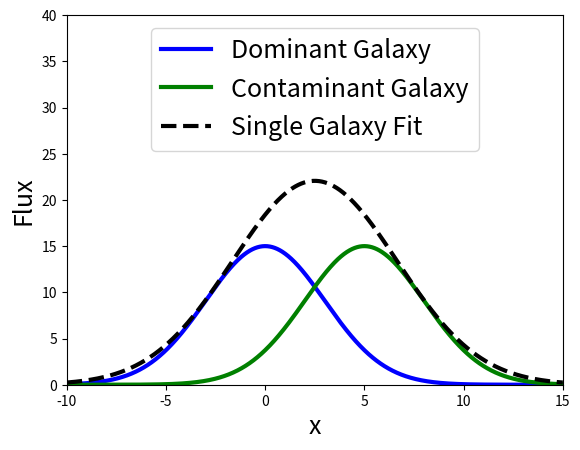

Python code for this plot: (Note: this script raises an exception after producing the figure.)
import numpy as np
from scipy import optimize as opt
from scipy import stats as st
from matplotlib import pyplot as pl

# [redacted]
#
#This file creates a mixture of two 1D Gaussians and fits using one profile. Will do an analytic and binned mixture.
#Summer 2014

def main():
    FLUX_FRACTION = .5
    MEAN = 0
    SIGMA = 3
    AMP = 30
    
    NOISE_MEAN = 5
    NOISE_SIGMA = 3
    NOISE_AMP = 30
    
    #Fits a Gaussian to the sum of two analytic Gaussians
    analyticSumFit(MEAN, SIGMA, AMP, NOISE_MEAN, NOISE_SIGMA, NOISE_AMP)
    
    #Fits a Gaussian to the sum of two Gaussian histograms
    binSumFit(MEAN, SIGMA, NOISE_MEAN, NOISE_SIGMA, FLUX_FRACTION)

def gaussianpdf(x, u, s, amp=1):
    return amp*np.exp(-(x-u)**2/(2.0*s**2))#/(np.sqrt(2*np.pi))

def analyticSumFit(mean, sig, amp, nmean, nsigma, namp):
    dataWeight = .5
    objWeight = 1 - dataWeight
    
    x = np.linspace(-10,15, 1000)
    #Create two analytic functions
    data = dataWeight*gaussianpdf(x, mean, sig, amp)
    obj = objWeight*gaussianpdf(x, nmean, nsigma, amp)
    dataSum = data + obj
       
    #Fit to the sum of the two functions
    stats, error = opt.curve_fit(gaussianpdf, x, dataSum, p0=[0, 1, 30])
    #Draw fit using returned parameters from curve_fit
    sumFit = gaussianpdf(x, stats[0], stats[1], stats[2])
    
    #Plot
    fig = pl.figure()
    params = [mean, sig, amp, nmean, nsigma, namp]
    paramStr = "Params (mean1, sig1, amp1, mean2, sig2, amp2): " + ', '.join([str(param) for param in params])
    statStr = 'Stats of Sum Fit(mean, sigma): ' + ', '.join([str(round(stat, 2)) for stat in stats])
    titleStr = 'Sum of two 1-D Gaussians\n' + paramStr + '\n' + statStr
    #fig.suptitle(titleStr)
    ax = fig.add_subplot(111)
    ax.plot(x, data, color='b', label = 'Dominant Galaxy', linewidth=3)
    ax.plot(x, obj, color='g', label = 'Contaminant Galaxy', linewidth=3)
    #ax.plot(x, dataSum, color='r', label='Sum')
    ax.plot(x, sumFit,'k--', label = 'Single Galaxy Fit', linewidth=3)
    ax.set_xlim(-10, 15)
    ax.set_ylim(0, 40)
    ax.set_xlabel('x', fontsize=18)
    ax.set_ylabel('Flux', fontsize=18)
    pl.legend(loc=9, prop={'size':18})
    pl.show()
    
def binSumFit(mean, sigma, contaminantMean, contaminantSigma, dominantFrac = .5):
    samples = 10000
    bins = 150
    contaminantFrac = 1 - dominantFrac
    dataSamples = dominantFrac*samples
    objSamples = contaminantFrac*samples
    
    #Set up bin space
    xMin = np.mean([mean, contaminantMean]) - (bins/10)*sigma
    xMax = np.mean([mean, contaminantMean]) + (bins/10)*sigma
    x = np.linspace(xMin, xMax, bins)
    
    #Draw samples for data and for meanndetected object
    np.random.seed(0)
    data = np.random.normal(mean, sigma, dataSamples)
    obj = np.random.normal(contaminantMean, contaminantSigma, objSamples)
    binSum = np.concatenate((data, obj))
    
    #Create histograms for data and object
    dataHist, dataEdg = np.histogram(data, x)
    objHist, objEdg = np.histogram(obj, x)
    sumHist, sumEdg = np.histogram(binSum, x)
    sumEdgCent = (sumEdg[:-1] + sumEdg[1:])/2
    
    #Extract the paramaters of the sum fit
    p=[dominantFrac*mean+contaminantFrac*contaminantMean, sigma, max(sumHist)]
    sumStats, sumErr = opt.curve_fit(gaussianpdf, sumEdgCent, sumHist, p0=p)
    #Create fit
    sumFit = gaussianpdf(sumEdgCent, sumStats[0], sumStats[1], sumStats[2])

    #Title Strings
    params = [mean, sigma, contaminantMean, contaminantSigma]
    statsFit = [sumStats[0], sumStats[1], sumStats[2]]
    paramStr = "Params (meanData, sigData, meanObj, sigObj): " + ', '.join([str(param) for param in params])
    statStr = 'Stats of Sum Fit(mean, sigma, amp): ' + ', '.join([str(np.round(stat, 2)) for stat in statsFit])
    titleStr = 'Gaussian Mixture, '+ str(dominantFrac*100) + '% Red with '+str(contaminantFrac*100)+'% Green\n' + paramStr + '\n' + statStr    
 
    #Plotting our results
    fig = pl.figure()
    fig.suptitle(titleStr)
 
    #Plot histograms
    ax = fig.add_subplot(111)
    ax.hist(binSum, sumEdgCent, color='b', label = 'Sum')
    ax.hist(data, sumEdgCent, color='r', label = 'Data Sample')
    ax.hist(obj, sumEdgCent, color='g', label = 'Noise Sample')
    #Plot fits
    ax.plot(sumEdgCent, sumFit, color='k', label = 'Sum Fit')
    ax.set_xlim(sumStats[0]-6*sumStats[1],sumStats[0]+6*sumStats[1])
    pl.legend(loc=2)
    pl.show()
    
if __name__ == "__main__":
		main()